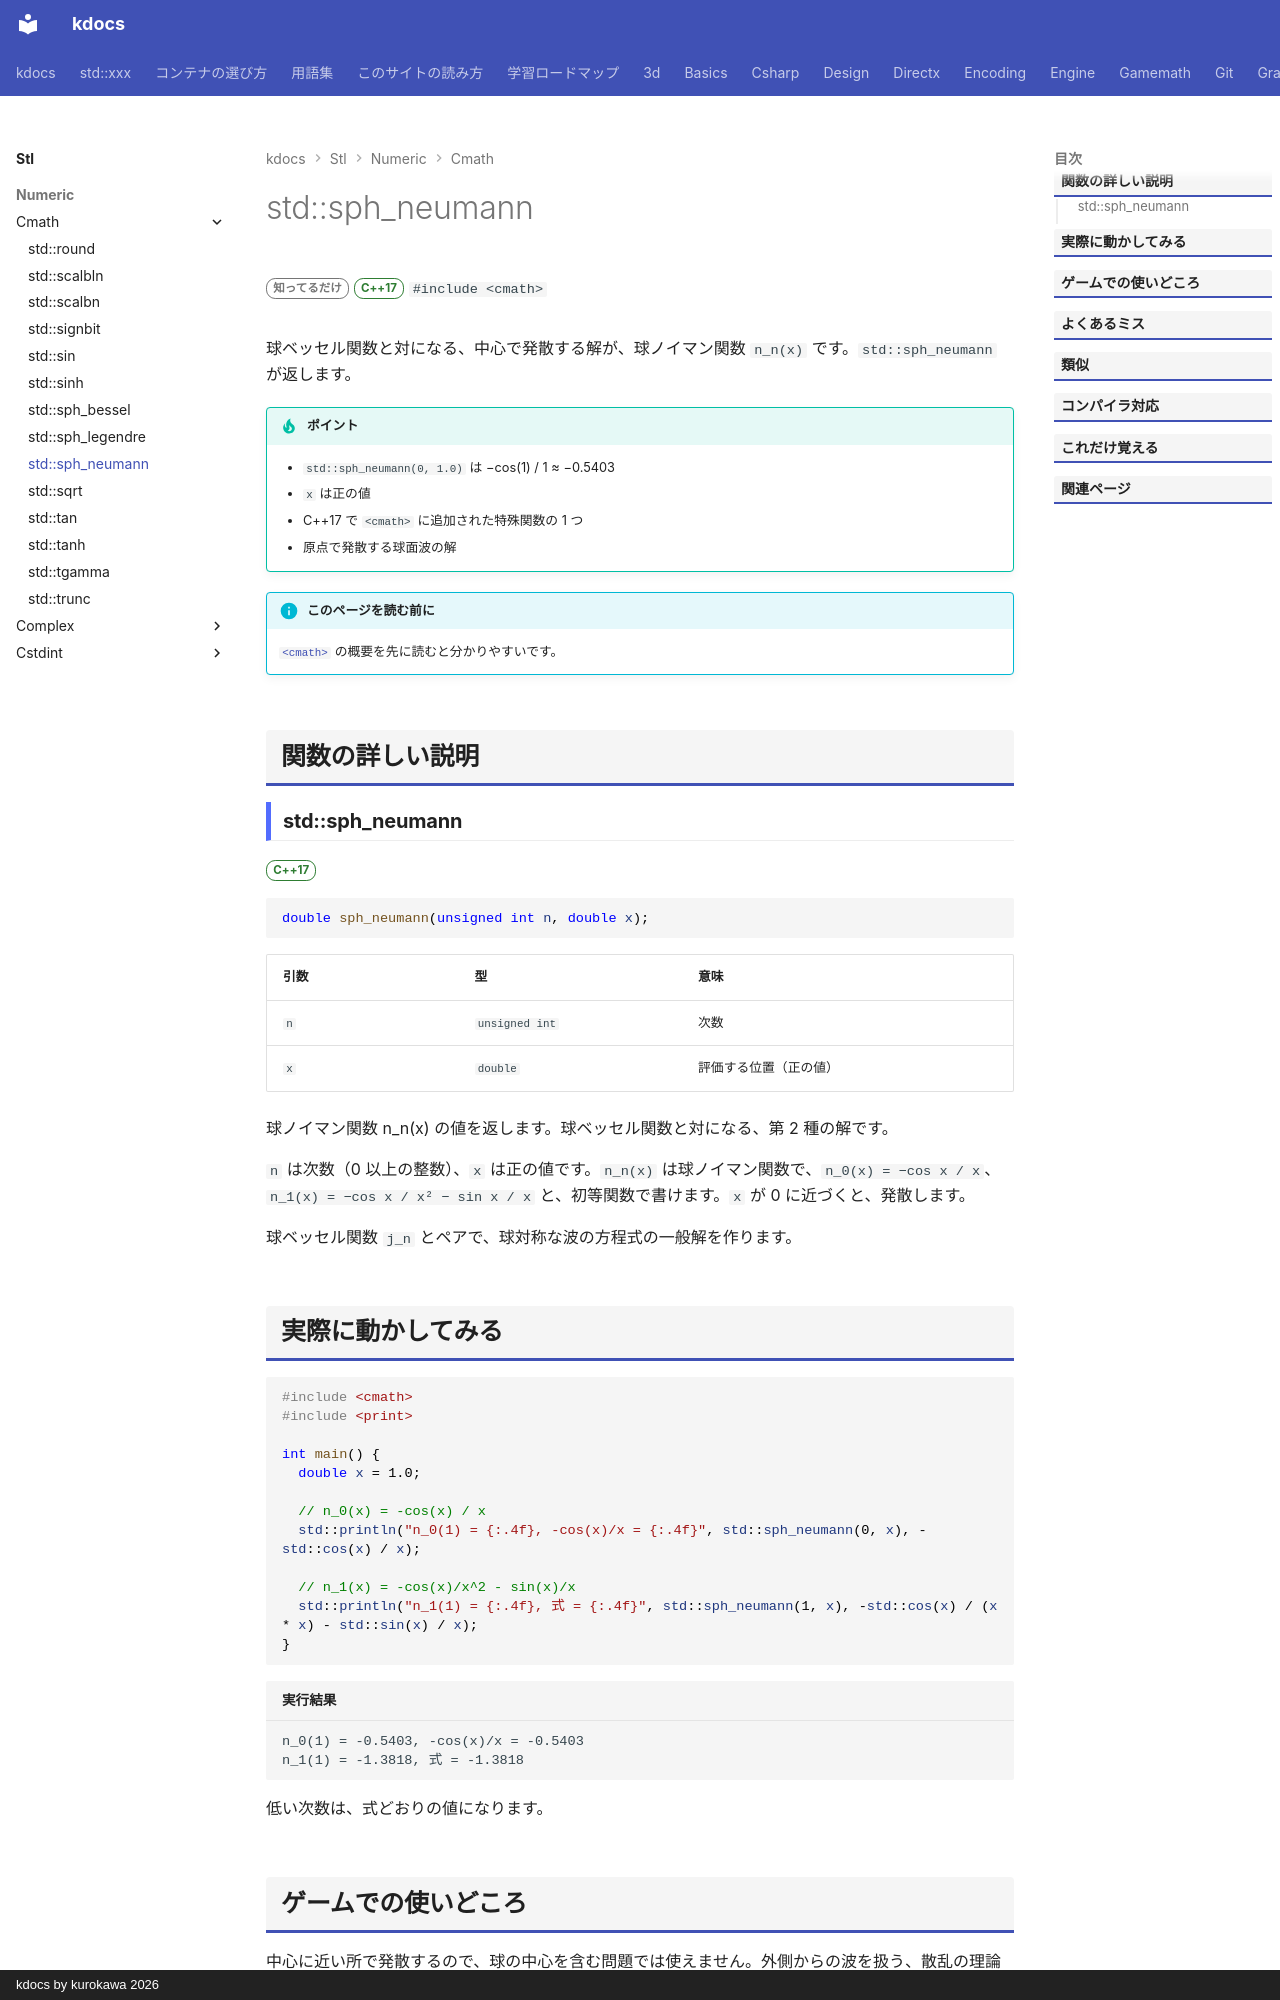

repository: qwzxdf/kdocs · page: stl/numeric/cmath/sph_neumann/index.html · generator: mkdocs · copyright: kdocs by kurokawa 2026

---
title: std::sph_neumann
summary: "球ノイマン関数を求める。"
order: 900
group: 数学関数（<cmath>）
tags:
  - 数値
---

# std::sph_neumann

<div class="page-badges" markdown>
<span class="rank rank-rare">知ってるだけ</span>
<span class="ver ver-17">C++17</span>
`#include <cmath>`
</div>

球ベッセル関数と対になる、中心で発散する解が、球ノイマン関数 `n_n(x)` です。`std::sph_neumann` が返します。

!!! tip "ポイント"
    - `std::sph_neumann(0, 1.0)` は −cos(1) / 1 ≈ −0.5403
    - `x` は正の値
    - C++17 で `<cmath>` に追加された特殊関数の 1 つ
    - 原点で発散する球面波の解

!!! info "このページを読む前に"
    [`<cmath>`](../cmath.md) の概要を先に読むと分かりやすいです。

## 関数の詳しい説明

### std::sph_neumann {#sph_neumann}

<span class="ver ver-17">C++17</span>

```cpp
double sph_neumann(unsigned int n, double x);
```

| 引数 | 型 | 意味 |
| --- | --- | --- |
| `n` | `unsigned int` | 次数 |
| `x` | `double` | 評価する位置（正の値） |

球ノイマン関数 n_n(x) の値を返します。球ベッセル関数と対になる、第 2 種の解です。

`n` は次数（0 以上の整数）、`x` は正の値です。`n_n(x)` は球ノイマン関数で、`n_0(x) = −cos x / x`、`n_1(x) = −cos x / x² − sin x / x` と、初等関数で書けます。`x` が 0 に近づくと、発散します。

球ベッセル関数 `j_n` とペアで、球対称な波の方程式の一般解を作ります。
